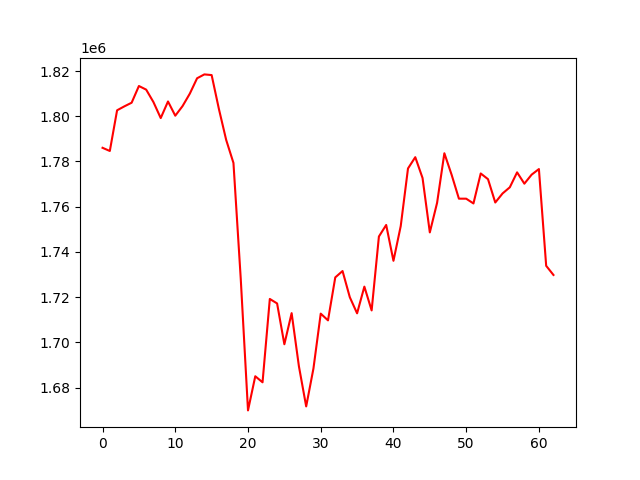

Data behind this chart, as committed beside it:
, 0
0, 1786050
1, 1784645
2, 1802639
3, 1804379
4, 1805990
5, 1813380
6, 1811774
7, 1806256
8, 1799195
9, 1806543
10, 1800247
11, 1804494
12, 1810002
13, 1816804
14, 1818513
15, 1818213
16, 1803204
17, 1789526
18, 1779356
19, 1728269
20, 1669914
21, 1685016
22, 1682339
23, 1719203
24, 1717219
25, 1699161
26, 1712934
27, 1689434
28, 1671671
29, 1688476
30, 1712714
31, 1709733
32, 1728735
33, 1731550
34, 1719956
35, 1712845
36, 1724651
37, 1714125
38, 1746820
39, 1751924
40, 1736075
41, 1751428
42, 1776913
43, 1781903
44, 1772693
45, 1748628
46, 1761720
47, 1783641
48, 1774100
49, 1763556
50, 1763545
51, 1761441
52, 1774698
53, 1772181
54, 1761855
55, 1765853
56, 1768587
57, 1775195
58, 1770190
59, 1774180
... 3 more rows
